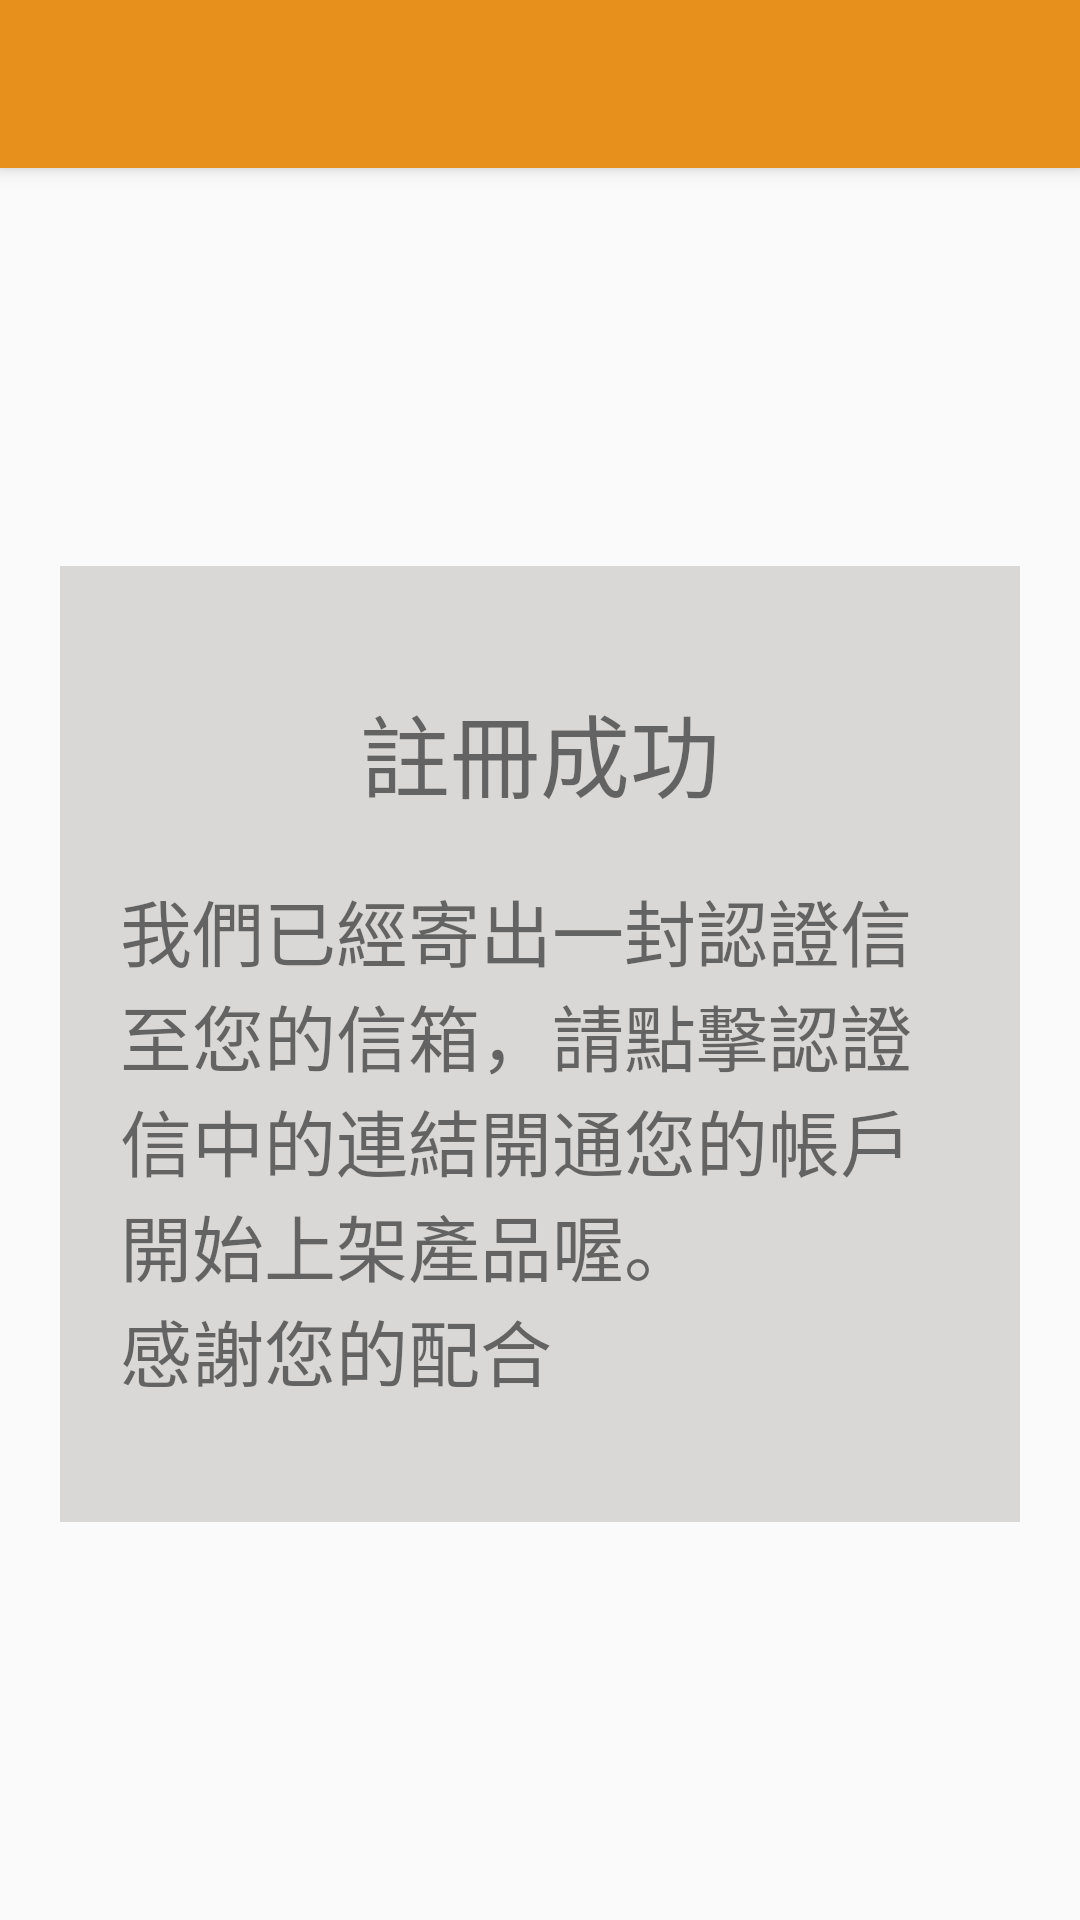

Reconstruct the res/layout file that produces this screen, plus the resources it refers to.
<!-- AndroidManifest.xml: application theme AppTheme -->
<!-- res/layout/rest_activity_send_email.xml -->
<?xml version="1.0" encoding="utf-8"?>
<LinearLayout xmlns:android="http://schemas.android.com/apk/res/android"
    xmlns:app="http://schemas.android.com/apk/res-auto"
    xmlns:tools="http://schemas.android.com/tools"
    android:layout_width="match_parent"
    android:layout_height="match_parent"
    android:orientation="vertical"
    tools:context="com.example.ntut.grabandgo.Restaurant_related.SendEmailActivity">


    <include layout="@layout/toolbar_layout"
        android:layout_height="wrap_content"
        android:layout_width="match_parent" />

    <LinearLayout
        android:layout_width="match_parent"
        android:layout_height="match_parent"
        android:layout_gravity="center"
        android:gravity="center"
        android:orientation="vertical" >

        <LinearLayout
            android:layout_width="wrap_content"
            android:layout_height="wrap_content"
            android:layout_marginLeft="20dp"
            android:layout_marginRight="20dp"
            android:padding="20dp"
            android:gravity="center"
            android:orientation="vertical"
            android:background="#d9d8d7">

            <TextView
                android:id="@+id/tvSendEmailTitle"
                android:layout_width="wrap_content"
                android:layout_height="wrap_content"
                android:layout_margin="20dp"
                android:gravity="center_horizontal"
                android:text="@string/sendEmailTitle"
                android:textSize="30sp" />

            <TextView
                android:id="@+id/tvSendEmailBody"
                android:layout_width="wrap_content"
                android:layout_height="wrap_content"
                android:layout_marginBottom="20dp"
                android:textSize="24sp"
                android:text="@string/sendEmailBody" />

        </LinearLayout>

    </LinearLayout>

</LinearLayout>
<!-- res/layout/toolbar_layout.xml (included above) -->
<?xml version="1.0" encoding="utf-8"?>
<android.support.v7.widget.Toolbar xmlns:android="http://schemas.android.com/apk/res/android"
    android:id="@+id/toolbar"
    android:layout_width="match_parent"
    android:layout_height="?attr/actionBarSize"
    android:background="?attr/colorPrimary"
    android:elevation="4dp"
    style="@style/AppTheme.NoActionBar" >
    

</android.support.v7.widget.Toolbar>
<!-- resources referenced by this layout -->
<resources>
  <string name="sendEmailBody"> 我們已經寄出一封認證信至您的信箱，請點擊認證信中的連結開通您的帳戶開始上架產品喔。\n感謝您的配合</string>
  <string name="sendEmailTitle">註冊成功</string>
  <style name="AppTheme.NoActionBar">
          <item name="windowActionBar">false</item>
          <item name="windowNoTitle">true</item>
      </style>
  <style name="AppTheme" parent="Theme.AppCompat.Light.NoActionBar">
          
          <item name="colorPrimary">@color/colorPrimary</item>
          <item name="colorPrimaryDark">@color/colorPrimaryDark</item>
          <item name="colorAccent">@color/colorAccent</item>
          <item name="titleTextColor">@color/textColorPrimary</item>
          <item name="drawerArrowStyle">@style/DrawerArrowStyle</item>
      </style>
  <color name="colorPrimary">#E8901C</color>
  <color name="colorPrimaryDark">#c7c7c7</color>
  <color name="colorAccent">#FF4081</color>
  <color name="textColorPrimary">#FFFFFF</color>
  <style name="DrawerArrowStyle" parent="Widget.AppCompat.DrawerArrowToggle">
          <item name="color">@android:color/white</item>
      </style>
</resources>
